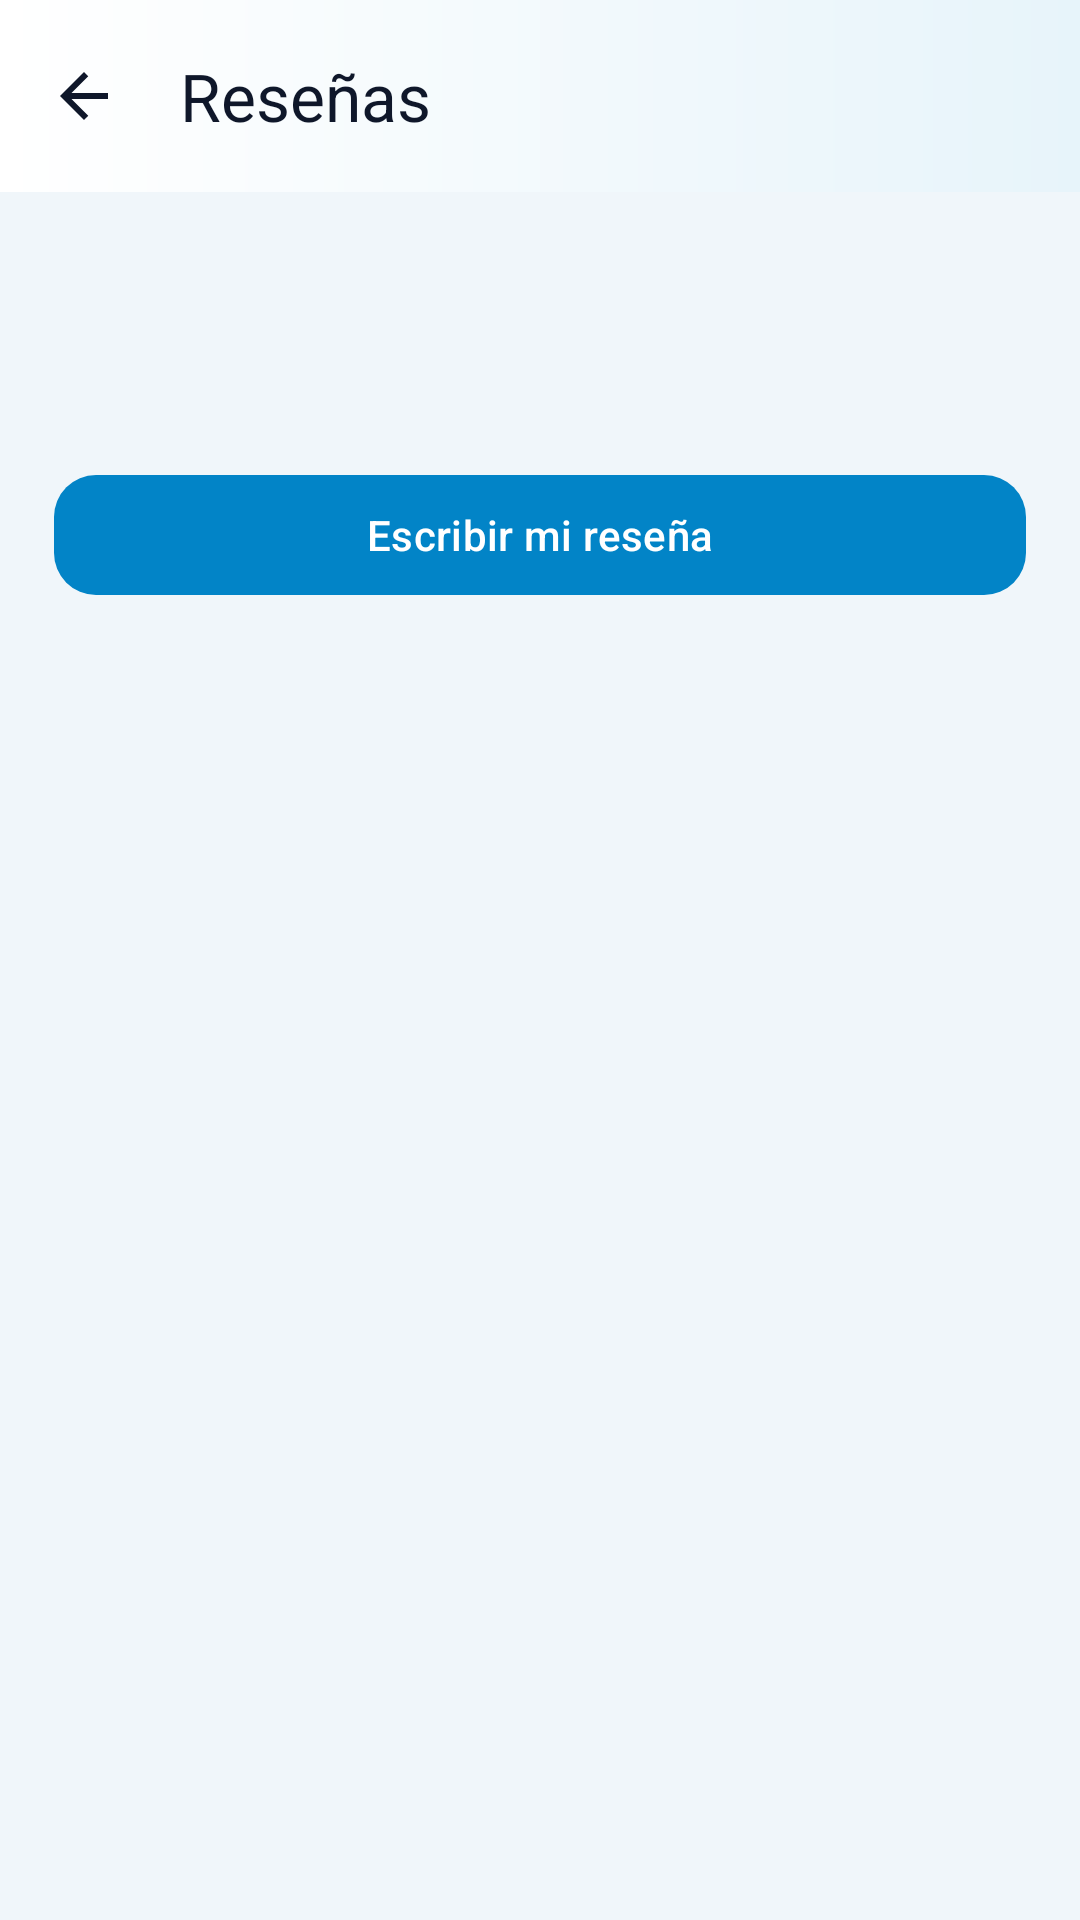

Produce the Android XML layout that renders to this screen, including the resource entries it uses.
<!-- AndroidManifest.xml: application theme Theme.Appmovil -->
<!-- res/layout/activity_reviews.xml -->
<?xml version="1.0" encoding="utf-8"?>
<LinearLayout xmlns:android="http://schemas.android.com/apk/res/android"
    xmlns:app="http://schemas.android.com/apk/res-auto"
    android:layout_width="match_parent" android:layout_height="match_parent"
    android:background="@color/app_background" android:orientation="vertical">
    <com.google.android.material.appbar.MaterialToolbar
        android:id="@+id/reviewsToolbar" android:layout_width="match_parent"
        android:layout_height="64dp" android:background="@drawable/bg_map_toolbar"
        app:navigationIcon="@drawable/ic_arrow_back" app:title="Reseñas"
        app:titleTextColor="@color/app_text_primary" />
    <ScrollView android:layout_width="match_parent" android:layout_height="match_parent">
        <LinearLayout android:layout_width="match_parent" android:layout_height="wrap_content"
            android:orientation="vertical" android:padding="18dp">
            <TextView android:id="@+id/reviewsPlaceName"
                android:layout_width="match_parent" android:layout_height="wrap_content"
                android:textColor="@color/app_text_primary" android:textSize="23sp"
                android:textStyle="bold" />
            <TextView android:id="@+id/reviewsSummary"
                android:layout_width="match_parent" android:layout_height="wrap_content"
                android:layout_marginTop="8dp" android:textColor="@color/app_primary_dark"
                android:textSize="16sp" />
            <com.google.android.material.button.MaterialButton
                android:id="@+id/btnReviewFromList" android:layout_width="match_parent"
                android:layout_height="48dp" android:layout_marginTop="12dp"
                android:text="Escribir mi reseña" app:cornerRadius="14dp" />
            <LinearLayout android:id="@+id/reviewsList"
                android:layout_width="match_parent" android:layout_height="wrap_content"
                android:layout_marginTop="8dp" android:orientation="vertical" />
            <TextView android:id="@+id/reviewsEmpty"
                android:layout_width="match_parent" android:layout_height="wrap_content"
                android:layout_marginTop="20dp" android:text="Todavía no hay reseñas."
                android:textColor="@color/app_text_secondary" android:visibility="gone" />
            <LinearLayout android:id="@+id/reviewsPager" android:layout_width="match_parent" android:layout_height="wrap_content" android:layout_marginTop="16dp" android:gravity="center" android:orientation="horizontal" android:visibility="gone">
                <com.google.android.material.button.MaterialButton android:id="@+id/btnPreviousReviews" style="@style/Widget.Material3.Button.OutlinedButton" android:layout_width="0dp" android:layout_height="48dp" android:layout_weight="1" android:text="ANTERIORES" />
                <TextView android:id="@+id/reviewsPageLabel" android:layout_width="wrap_content" android:layout_height="wrap_content" android:padding="12dp" android:textColor="@color/app_text_secondary" />
                <com.google.android.material.button.MaterialButton android:id="@+id/btnMoreReviews" style="@style/Widget.Material3.Button.OutlinedButton" android:layout_width="0dp" android:layout_height="48dp" android:layout_weight="1" android:text="SIGUIENTES" />
            </LinearLayout>
        </LinearLayout>
    </ScrollView>
</LinearLayout>
<!-- resources referenced by this layout -->
<resources>
  <color name="app_background">#F0F6FA</color>
  <color name="app_primary_dark">#0369A1</color>
  <color name="app_text_primary">#0F172A</color>
  <color name="app_text_secondary">#475569</color>
  <!-- drawable bg_map_toolbar (drawable) -->
  <?xml version="1.0" encoding="utf-8"?>
  <shape xmlns:android="http://schemas.android.com/apk/res/android">
      <gradient android:startColor="#FFFFFF" android:endColor="#E7F4FA" android:angle="0" />
  </shape>
  <!-- drawable ic_arrow_back (drawable) -->
  <vector xmlns:android="http://schemas.android.com/apk/res/android"
      android:width="24dp"
      android:height="24dp"
      android:viewportWidth="24"
      android:viewportHeight="24">
      <path
          android:fillColor="#0F172A"
          android:pathData="M20,11H7.83l5.59,-5.59L12,4l-8,8l8,8l1.42,-1.41L7.83,13H20z" />
  </vector>
  <style name="Theme.Appmovil" parent="Base.Theme.Appmovil" />
  <style name="Base.Theme.Appmovil" parent="Theme.Material3.Light.NoActionBar">
          <item name="colorPrimary">@color/app_primary</item>
          <item name="colorSecondary">@color/app_secondary</item>
          <item name="android:colorAccent">@color/app_primary</item>
          <item name="android:navigationBarColor">@color/white</item>
          <item name="android:statusBarColor">@color/white</item>
          <item name="android:windowLightStatusBar">true</item>
      </style>
  <color name="app_primary">#0284C7</color>
  <color name="app_secondary">#0D9488</color>
  <color name="white">#FFFFFFFF</color>
</resources>
